Run: headless pygame with SDL's dummy video driver; simulated clock (each Clock.tick advances the game by its frame time, no real sleeping); random seed 0; keys injected as events and as key.get_pressed() state; no mouse input.
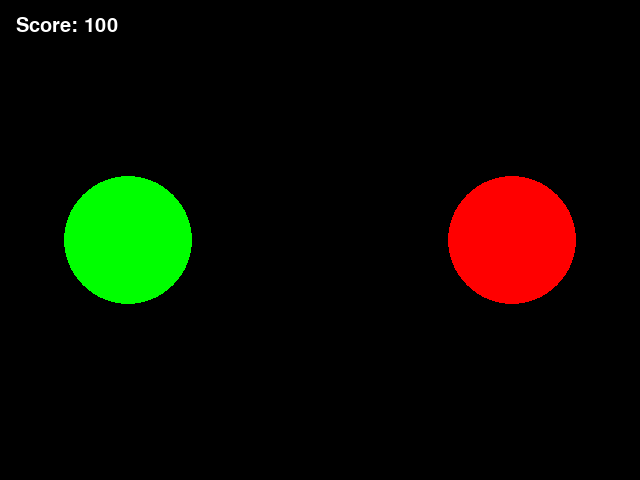
Frame 1 of 4 · flips 1–60 · no input
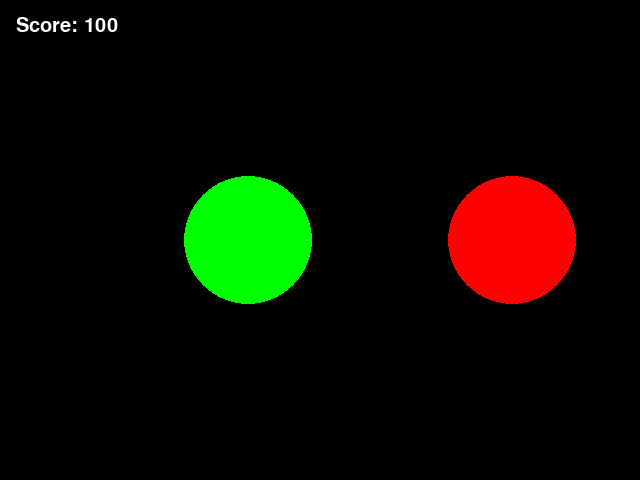
Frame 2 of 4 · flips 61–180 · tapped SPACE, RETURN · held RIGHT (→), D
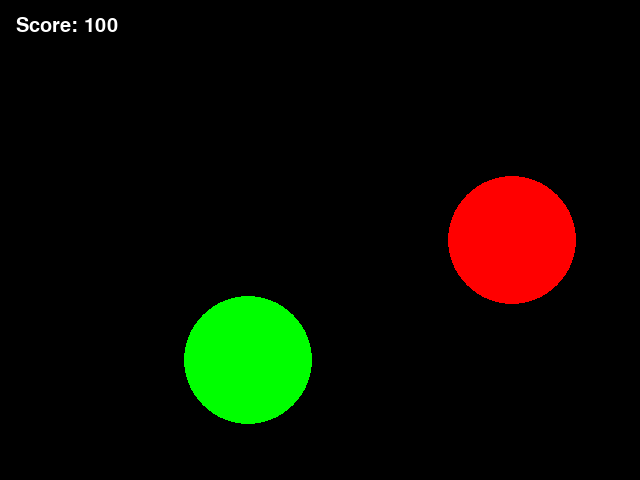
Frame 3 of 4 · flips 181–300 · held DOWN (↓), S
Frame 4 of 4 · flips 301–420 · held LEFT (←), A, UP (↑), W · screen same as frame 1, image omitted

The pygame program that drew these frames:

"""Kickoff PyGame example
Copyright 2016, Sjors van Gelderen
"""

import math
import pygame


class Game:
    def __init__(self):
        width = 640
        height = 480
        size = (width, height)

        # Start PyGame
        pygame.init()
        
        # Set the resolution
        self.screen = pygame.display.set_mode(size)
        
        # Set up the default font
        self.font = pygame.font.Font(None, 30)
        
        # Create an enemy
        self.enemy = Enemy(width * 0.8, height * 0.5, width * 0.1)
        
        # Create the player
        self.player = Player(width * 0.2, height * 0.5, width * 0.1)

    # Update game logic
    def update(self):
        # Update entities
        self.player.update()
        self.enemy.update(self.player)

    # Draw everything
    def draw(self):
        # Clear the screen
        self.screen.fill((0, 0, 0))
        
        # Draw the entities
        self.enemy.draw(self.screen)
        self.player.draw(self.screen)
        
        # Draw the score text
        score_text = self.font.render("Score: 100", 1, (255, 255, 255))
        self.screen.blit(score_text, (16, 16))
        
        # Flip the screen
        pygame.display.flip()
        
    # The game loop
    def game_loop(self):
        while not process_events():
            self.update()
            self.draw()
            

class Player:
    def __init__(self, x, y, r):
        self.x = x
        self.y = y
        self.r = r

    def update(self):
        keys = pygame.key.get_pressed()
        
        if keys[pygame.K_LEFT]:
            self.x -= 1
        elif keys[pygame.K_RIGHT]:
            self.x += 1

        if keys[pygame.K_UP]:
            self.y -= 1
        elif keys[pygame.K_DOWN]:
            self.y += 1
    
    def draw(self, screen):
        pygame.draw.circle(screen, (0, 255, 0),
                           (int(self.x), int(self.y)), int(self.r))


class Enemy:
    def __init__(self, x, y, r):
        self.x = x
        self.y = y
        self.r = r
        self.health = 255

    def update(self, player):
        # If this enemy is colliding with the player
        if math.sqrt((player.x - self.x) ** 2 +
                     (player.y - self.y) ** 2) < self.r + player.r:
            self.health -= 1
            if self.health == 0:
                self.health = 255

    def draw(self, screen):
        pygame.draw.circle(screen, (self.health, 0, 0),
                           (int(self.x), int(self.y)), int(self.r))


# Handle pygame events
def process_events():
    for event in pygame.event.get():
        if event.type == pygame.QUIT:
            # Give the signal to quit
            return True
    
    return False


# Main program logic
def program():
    game = Game()
    game.game_loop()


# Start the program
program()
